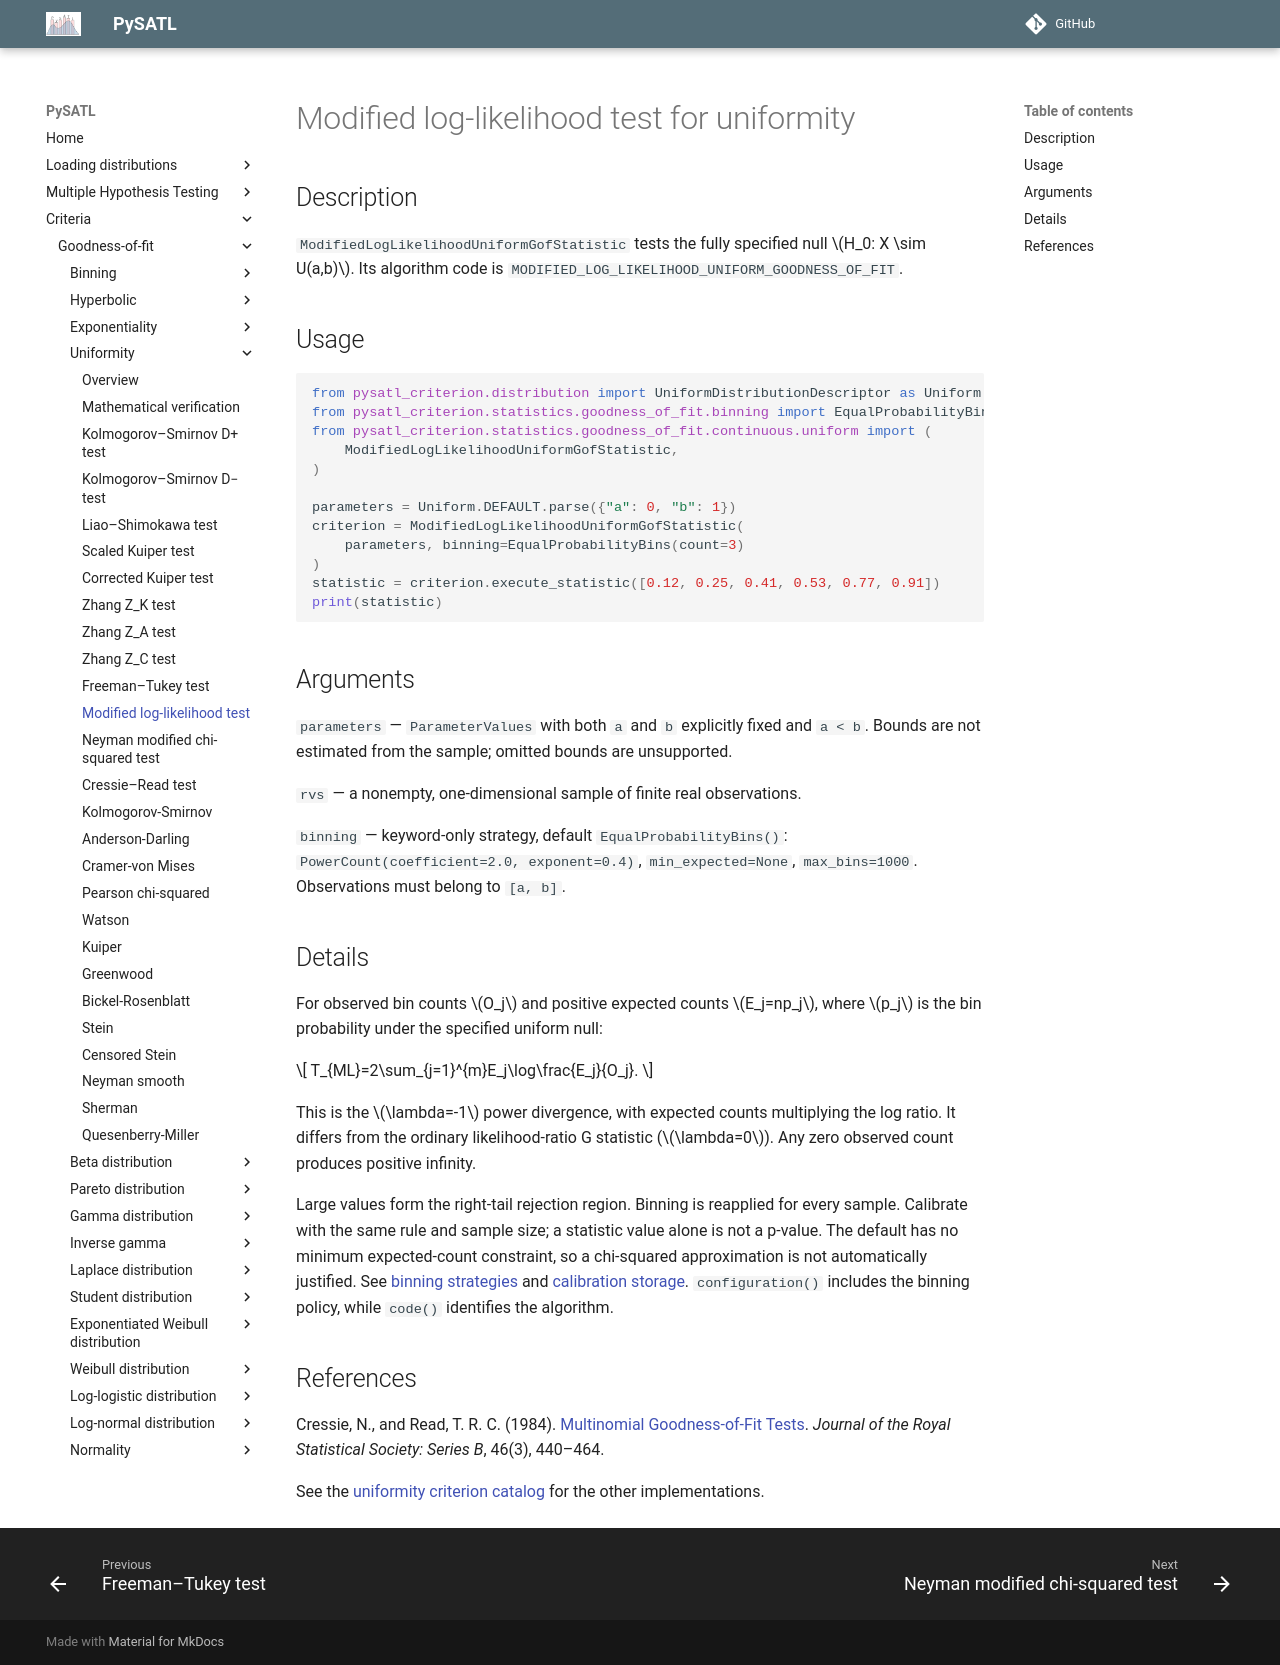

repository: PySATL/pysatl-criterion · page: en/main/criteria/goodness-of-fit/uniformity/modified_log_likelihood_uniform_criterion/index.html · generator: mkdocs

# Modified log-likelihood test for uniformity

## Description

`ModifiedLogLikelihoodUniformGofStatistic` tests the fully specified null $H_0: X \sim U(a,b)$.
Its algorithm code is `MODIFIED_LOG_LIKELIHOOD_UNIFORM_GOODNESS_OF_FIT`.

## Usage

```python
from pysatl_criterion.distribution import UniformDistributionDescriptor as Uniform
from pysatl_criterion.statistics.goodness_of_fit.binning import EqualProbabilityBins
from pysatl_criterion.statistics.goodness_of_fit.continuous.uniform import (
    ModifiedLogLikelihoodUniformGofStatistic,
)

parameters = Uniform.DEFAULT.parse({"a": 0, "b": 1})
criterion = ModifiedLogLikelihoodUniformGofStatistic(
    parameters, binning=EqualProbabilityBins(count=3)
)
statistic = criterion.execute_statistic([0.12, 0.25, 0.41, 0.53, 0.77, 0.91])
print(statistic)
```

## Arguments

`parameters` — `ParameterValues` with both `a` and `b` explicitly fixed and
`a < b`. Bounds are not estimated from the sample; omitted bounds are unsupported.

`rvs` — a nonempty, one-dimensional sample of finite real observations.

`binning` — keyword-only strategy, default `EqualProbabilityBins()`:
`PowerCount(coefficient=2.0, exponent=0.4)`, `min_expected=None`, `max_bins=1000`.
Observations must belong to `[a, b]`.

## Details

For observed bin counts $O_j$ and positive expected counts $E_j=np_j$,
where $p_j$ is the bin probability under the specified uniform null:

$$
T_{ML}=2\sum_{j=1}^{m}E_j\log\frac{E_j}{O_j}.
$$

This is the $\lambda=-1$ power divergence, with expected counts multiplying the log ratio. It differs from the ordinary likelihood-ratio G statistic ($\lambda=0$). Any zero observed count produces positive infinity.

Large values form the right-tail rejection region. Binning is reapplied for every sample. Calibrate with the same rule and sample
size; a statistic value alone is not a p-value. The default has no minimum
expected-count constraint, so a chi-squared approximation is not automatically
justified. See [binning strategies](../binning/index.md) and
[calibration storage](../binning/calibration.md). `configuration()` includes the
binning policy, while `code()` identifies the algorithm.

## References

Cressie, N., and Read, T. R. C. (1984). [Multinomial Goodness-of-Fit Tests](https://doi.org/10.1111/j.2517-6161.1984.tb01318.x). *Journal of the Royal Statistical Society: Series B*, 46(3), 440–464.

See the [uniformity criterion catalog](index.md) for the other implementations.
